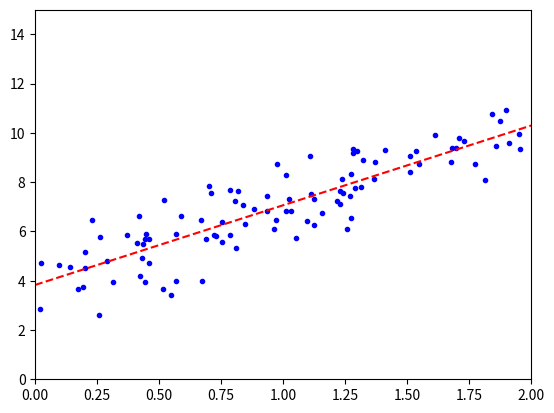

Generate this figure with matplotlib:
import matplotlib.pyplot as plt
import numpy as np

x = 2*np.random.rand(100,1)
y = 4 + 3*x + np.random.randn(100,1)
plt.plot(x,y,"b.")
plt.axis([0,2,0,15])
# plt.show()

#normal equation --> theta_OLS
X_design = np.c_[np.ones((100, 1)), x]
theta_OLS = np.linalg.inv(X_design.T.dot(X_design)).dot(X_design.T).dot(y)

print(X_design)
print(theta_OLS)
print(theta_OLS)

#get the plpt
X_test = np.array([[0], [2]])
X_test_design = np.c_[np.ones((2, 1)), X_test]
y_predict = X_test_design.dot(theta_OLS)
print(y_predict)

plt.plot(X_test, y_predict, "r--")
plt.axis([0,2,0,15])
plt.show()





















